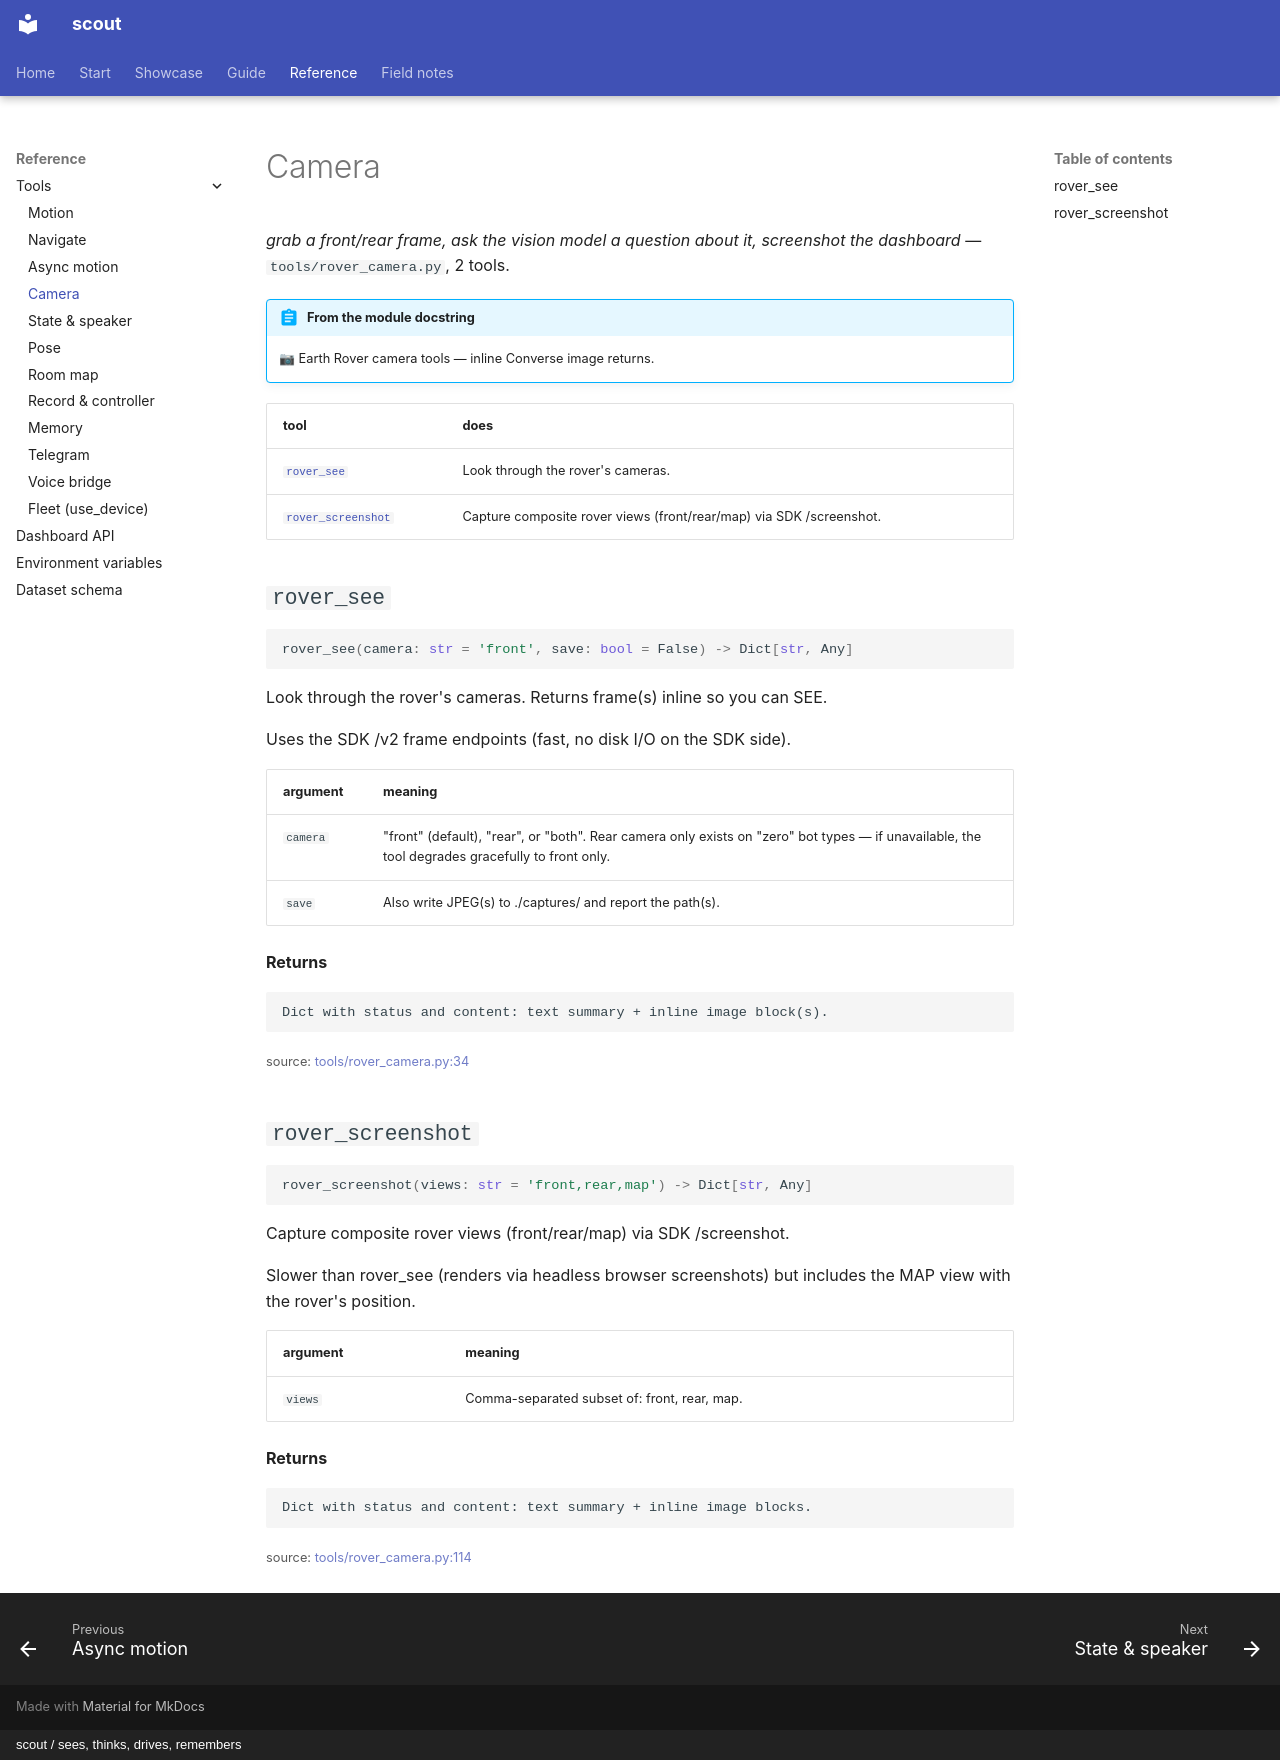

repository: cagataycali/scout-the-rover · page: reference/tools/rover_camera/index.html · generator: mkdocs · copyright: scout / sees, thinks, drives, remembers

---
title: Camera
description: "grab a front/rear frame, ask the vision model a question about it, screenshot the dashboard"
---

<!-- generated by scripts/tooldoc.py from tools/rover_camera.py — edit the docstrings, not this page -->

# Camera

*grab a front/rear frame, ask the vision model a question about it, screenshot the dashboard* — `tools/rover_camera.py`, 2 tools.

!!! abstract "From the module docstring"
    📷 Earth Rover camera tools — inline Converse image returns.

| tool | does |
|---|---|
| [`rover_see`](#rover_see) | Look through the rover's cameras. |
| [`rover_screenshot`](#rover_screenshot) | Capture composite rover views (front/rear/map) via SDK /screenshot. |

## `rover_see`

```python
rover_see(camera: str = 'front', save: bool = False) -> Dict[str, Any]
```

Look through the rover's cameras. Returns frame(s) inline so you can SEE.

Uses the SDK /v2 frame endpoints (fast, no disk I/O on the SDK side).

| argument | meaning |
|---|---|
| `camera` | "front" (default), "rear", or "both". Rear camera only exists on "zero" bot types — if unavailable, the tool degrades gracefully to front only. |
| `save` | Also write JPEG(s) to ./captures/ and report the path(s). |

**Returns**

    Dict with status and content: text summary + inline image block(s).

<small>source: <a href="https://github.com/cagataycali/scout-the-rover/blob/main/tools/rover_camera.py#L34">tools/rover_camera.py:34</a></small>

## `rover_screenshot`

```python
rover_screenshot(views: str = 'front,rear,map') -> Dict[str, Any]
```

Capture composite rover views (front/rear/map) via SDK /screenshot.

Slower than rover_see (renders via headless browser screenshots) but
includes the MAP view with the rover's position.

| argument | meaning |
|---|---|
| `views` | Comma-separated subset of: front, rear, map. |

**Returns**

    Dict with status and content: text summary + inline image blocks.

<small>source: <a href="https://github.com/cagataycali/scout-the-rover/blob/main/tools/rover_camera.py#L114">tools/rover_camera.py:114</a></small>
